Photos from the image-classification dataset "dataset" in the GitHub repository hnky/dataset-lego-figures. Its 43 classes are: Simpsons Apu Nahasapeemapetilon LEGO figure, Simpsons Bart Simpson LEGO figure, Simpsons Chief Wiggum LEGO figure, Simpsons Dr Hibbert LEGO figure, Simpsons Grandpa Simpson LEGO figure, Simpsons Homer Simpson LEGO figure, Simpsons Itchy LEGO figure, simpsons krusty the clown, Simpsons Lisa Simpson LEGO figure, Simpsons Maggie Simpson LEGO figure, Simpsons Marge Simpson LEGO figure, simpsons milhouse van houten, Simpsons Mr Burns LEGO figure, Simpsons Ned Flanders LEGO figure, Simpsons Nelson Muntz LEGO figure, Simpsons Ralph Wiggum LEGO figure, Simpsons Snowball LEGO figure, Star Wars Ackbar LEGO figure, starwars boba fett, Star Wars C-3PO LEGO figure, starwars emperor palpatine, starwars general grievous, starwars jar jar binks, starwars kit fisto, starwars luke skywalker, starwars mace windu, Star Wars R3-M2 LEGO figure, Star Wars Yoda LEGO figure, superhero Aquaman LEGO figure, superhero Bat-Mite LEGO figure, superhero Batman LEGO figure, superhero Bumblebee LEGO figure, superhero Cyborg LEGO figure, superhero Green Lantern LEGO figure, superhero Huntress LEGO figure, superhero Metamorpho LEGO figure, superhero Mister Miracle LEGO figure, superhero Sinestro LEGO figure, superhero Stargirl LEGO figure, superhero The Cheetah LEGO figure, superhero The Flash LEGO figure, superhero The Joker LEGO figure, superhero Wonder Woman LEGO figure.

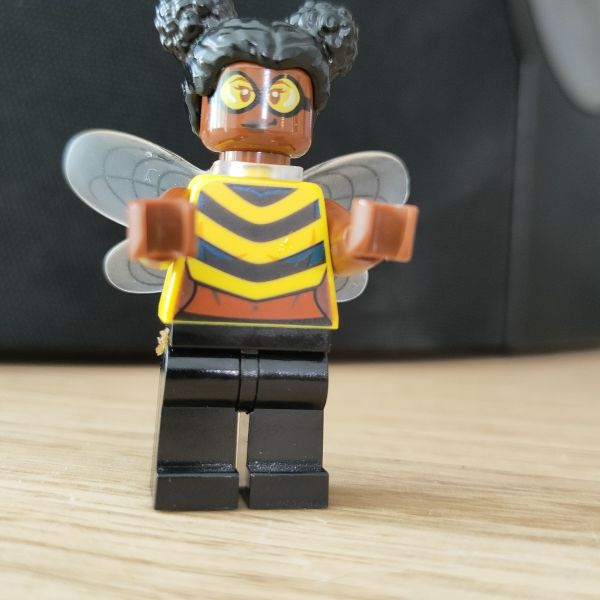
Label: superhero Bumblebee LEGO figure

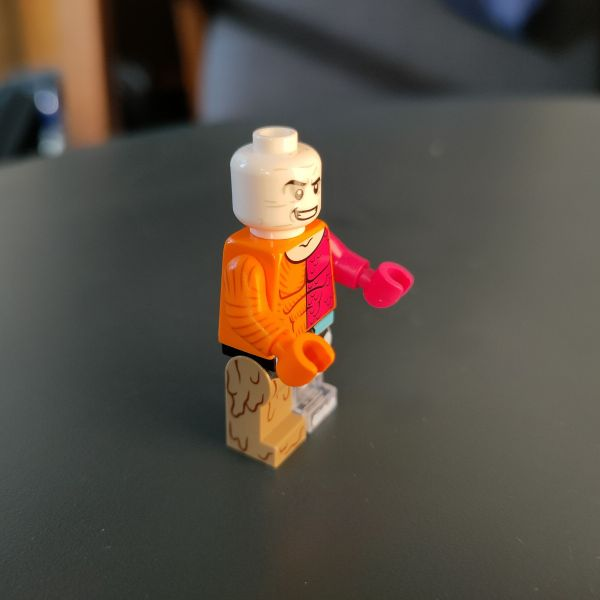
Label: superhero Metamorpho LEGO figure

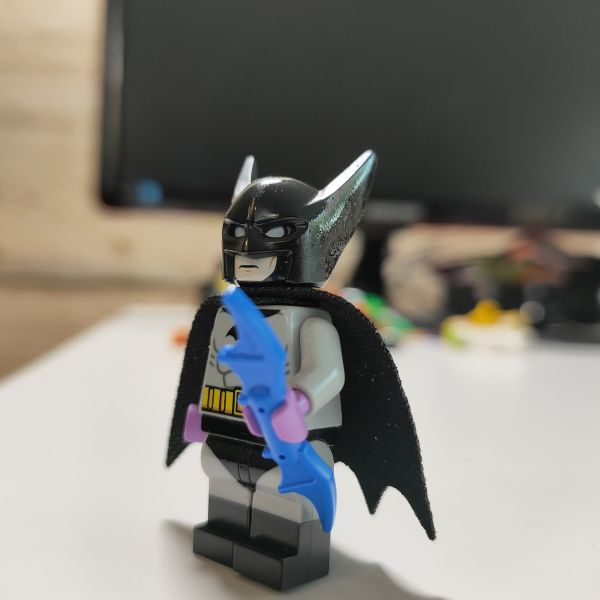
Label: superhero Batman LEGO figure

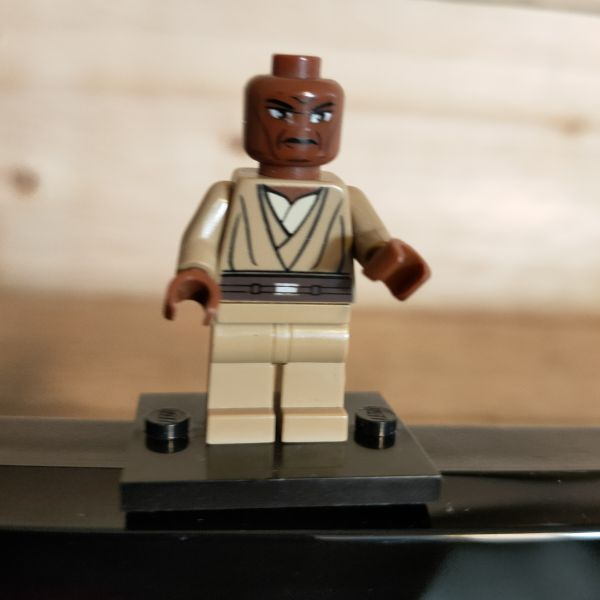
Label: starwars mace windu

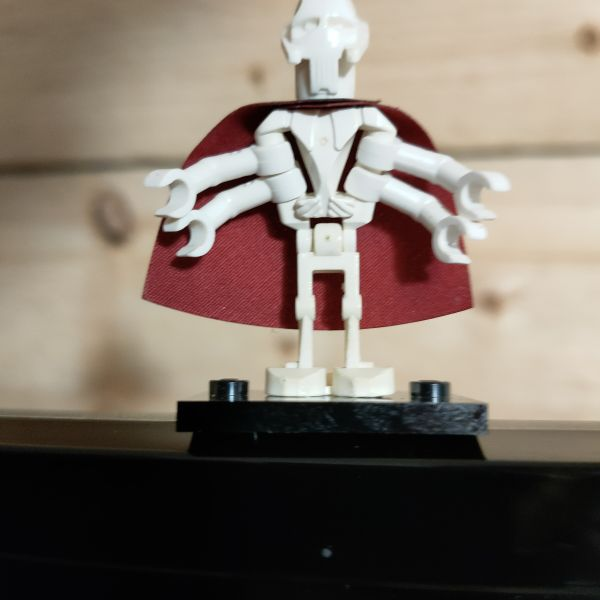
Label: starwars general grievous

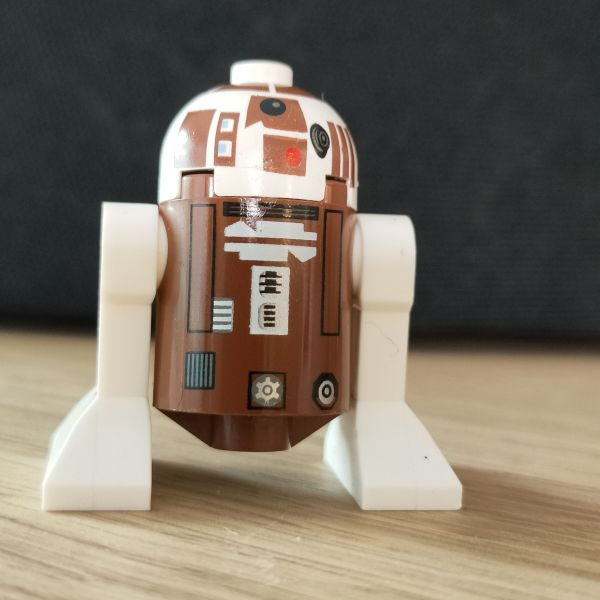
Label: Star Wars R3-M2 LEGO figure
